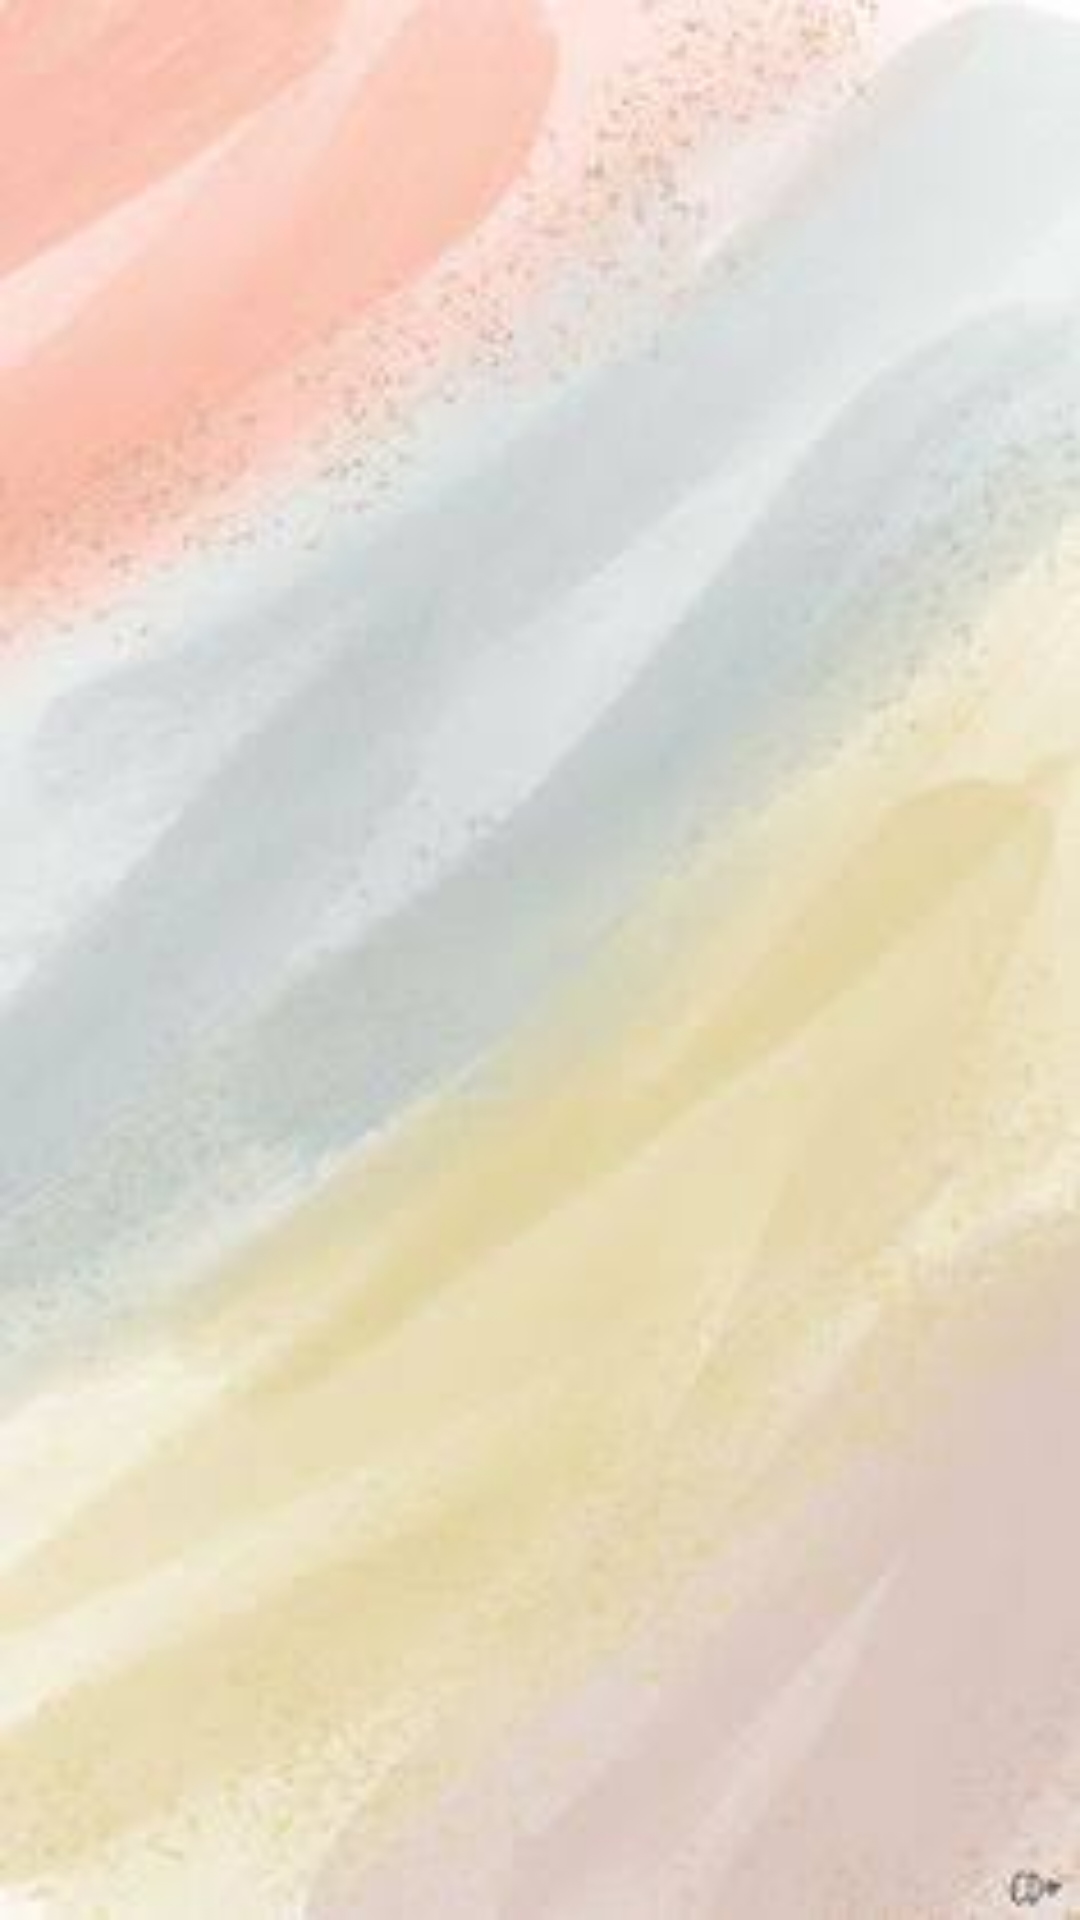

This screen was rendered from an Android layout file. Write that file and the resources it references.
<!-- AndroidManifest.xml: application theme Theme.NavScrreens -->
<!-- res/layout/activity_view_appt.xml -->
<?xml version="1.0" encoding="utf-8"?>
<androidx.constraintlayout.widget.ConstraintLayout xmlns:android="http://schemas.android.com/apk/res/android"
    xmlns:app="http://schemas.android.com/apk/res-auto"
    xmlns:tools="http://schemas.android.com/tools"
    android:layout_width="match_parent"
    android:layout_height="match_parent"
    android:background="@drawable/bgrdb"
    tools:context=".ViewAppt">

    <androidx.recyclerview.widget.RecyclerView
        android:id="@+id/recyclerview1"
        android:layout_width="322dp"
        android:layout_height="567dp"
        app:layout_constraintBottom_toBottomOf="parent"
        app:layout_constraintEnd_toEndOf="parent"
        app:layout_constraintHorizontal_bias="0.494"
        app:layout_constraintStart_toStartOf="parent"
        app:layout_constraintTop_toTopOf="parent"
        app:layout_constraintVertical_bias="0.408" />


</androidx.constraintlayout.widget.ConstraintLayout>
<!-- resources referenced by this layout -->
<resources>
  <!-- drawable bgrdb: jpeg bitmap (drawable, 6998 bytes) -->
  <style name="Theme.NavScrreens" parent="Theme.MaterialComponents.DayNight.DarkActionBar">
          
          <item name="colorPrimary">@color/purple_500</item>
          <item name="colorPrimaryVariant">@color/purple_700</item>
          <item name="colorOnPrimary">@color/white</item>
          
          <item name="colorSecondary">@color/teal_200</item>
          <item name="colorSecondaryVariant">@color/teal_700</item>
          <item name="colorOnSecondary">@color/black</item>
          
          <item name="android:statusBarColor">?attr/colorPrimaryVariant</item>
          
      </style>
  <!-- not gathered from this repository: default colours our renderer supplied (Android Studio template values) -->
  <color name="purple_500">#FF6200EE</color>
  <color name="purple_700">#FF3700B3</color>
  <color name="teal_200">#FF03DAC5</color>
  <color name="teal_700">#FF018786</color>
  <color name="black">#FF000000</color>
  <color name="white">#FFFFFFFF</color>
</resources>
